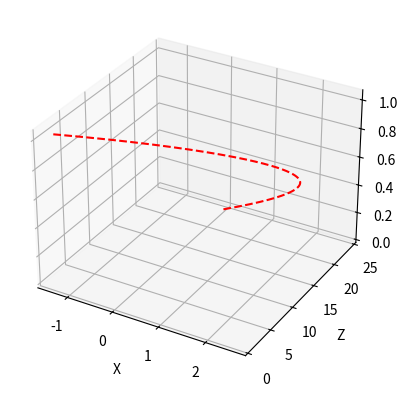

This figure's Python source:
import numpy as np
import matplotlib.pyplot as plt

t0 = 0.0
tf = 0.5
dt = 0.001                        # passo
r0 = np.array([0.0, 0.0, 23.8])   # vetor posição inicial [m]
v0 = np.array([25.0, 5.0, -50.0]) # vetor velocidade inicial [m/s]
w = 390.0                         # rotação
g = 9.8                           # constante de gravidade
R = 0.11                          # raio da bola [m]
A = np.pi*R**2                    # área da secção de corte da bola
m=0.45                            # massa da bola [kg]
dAr = 1.225                       # densidade do ar [kg/m3]
vT = 100*1000/3600                # velocidade terminal [m/s]
D = g/vT**2

t = np.arange(t0,tf, dt)
a = np.zeros([3, np.size(t)])
v = np.zeros([3, np.size(t)])

v[:,0] = v0

r=np.zeros([3, np.size(t)])
r[:,0] = r0

for i in range(np.size(t)-1):
    v_norm = np.linalg.norm(v[:,i])
    a[0,i] = -D*v[0,i]*v_norm + A*dAr*R*w*v[2,i]/(2*m)
    a[1,i] = -g - D*v[1,i]*v_norm
    a[2,i] = -D*v[2,i]*v_norm - A*dAr*R*w*v[0,i]/(2*m)
    v[:,i+1] = v[:,i] + a[:,i]*dt
    r[:,i+1] = r[:,i] + v[:,i]*dt

fig = plt.figure()
ax =fig.add_subplot(111, projection='3d')
ax.plot(r[0,:], r[2,:], r[1,:], 'r--')
ax.set_xlabel('X')
ax.set_ylabel('Z')
ax.set_zlabel('Y')
plt.show()

ixzero = np.size(r[0, r[0,:]>=0])
txzero = t[ixzero]
print("txzero = ", txzero, "s")
print("   x = ", r[0,ixzero], "m")
print("   y = ", r[1,ixzero], "m")
print("   z = ", r[2,ixzero], "m")


